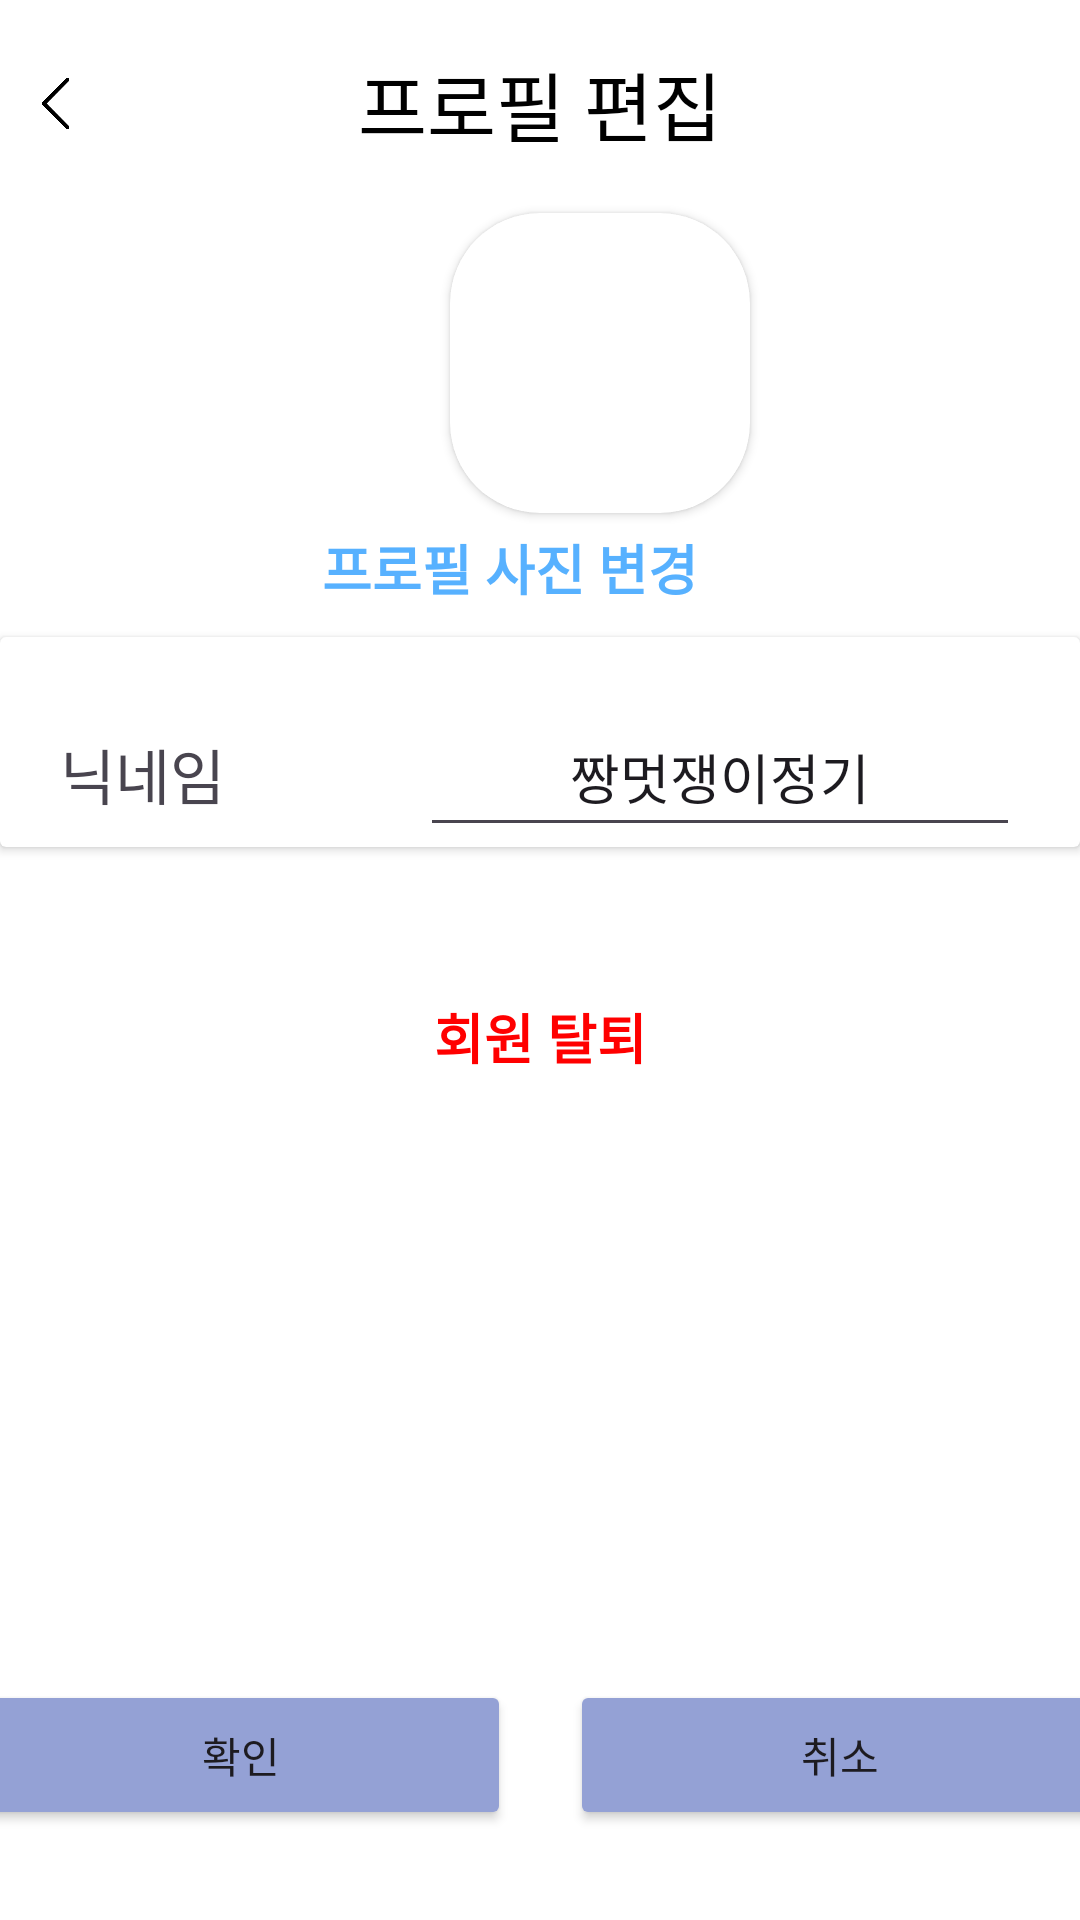

This screen was rendered from an Android layout file. Write that file and the resources it references.
<!-- AndroidManifest.xml: application theme Theme.SfProject -->
<!-- res/layout/activity_profile_edit.xml -->
<?xml version="1.0" encoding="utf-8"?>
<androidx.constraintlayout.widget.ConstraintLayout xmlns:android="http://schemas.android.com/apk/res/android"
    xmlns:app="http://schemas.android.com/apk/res-auto"
    xmlns:tools="http://schemas.android.com/tools"
    android:layout_width="match_parent"
    android:layout_height="match_parent"
    tools:context=".Profile_EditActivity"
    android:background="#FFFFFF"
    >

    

    <TextView
        android:id="@+id/appName"
        android:layout_width="199dp"
        android:layout_height="53dp"
        android:layout_marginTop="8dp"
        android:gravity="center"
        android:text="프로필 편집"
        android:textColor="@color/black"
        android:textSize="25dp"
        app:layout_constraintEnd_toEndOf="parent"
        app:layout_constraintStart_toStartOf="parent"
        app:layout_constraintTop_toTopOf="parent" />

    

    <ImageView
        android:id="@+id/img_back"
        android:layout_width="17dp"
        android:layout_height="29dp"
        android:layout_marginTop="20dp"
        app:layout_constraintStart_toStartOf="parent"
        app:layout_constraintTop_toTopOf="parent"
        android:layout_marginLeft="10dp"
        app:srcCompat="@drawable/back_img" />

    

    <Button
        android:id="@+id/profile_edit_yes"
        android:layout_width="180dp"
        android:layout_height="50dp"
        android:layout_marginRight="200dp"
        android:layout_marginBottom="30dp"
        app:layout_constraintBottom_toBottomOf="parent"
        app:layout_constraintLeft_toLeftOf="parent"
        app:layout_constraintRight_toRightOf="parent"
        android:text="확인"
        android:backgroundTint="@color/skyBlue"
        android:onClick="yes_click"
        />

    <Button
        android:id="@+id/profile_edit_no"
        android:layout_width="180dp"
        android:layout_height="50dp"
        android:layout_marginLeft="200dp"
        android:layout_marginBottom="30dp"
        android:text="취소"
        android:backgroundTint="@color/skyBlue"
        app:layout_constraintBottom_toBottomOf="parent"
        app:layout_constraintLeft_toLeftOf="parent"
        app:layout_constraintRight_toRightOf="parent"
        android:onClick="no_click"
        />

    <LinearLayout
        android:orientation="vertical"
        android:layout_width="0dp"
        android:layout_height="0dp"
        app:layout_constraintBottom_toBottomOf="parent"
        app:layout_constraintEnd_toEndOf="parent"
        app:layout_constraintHorizontal_bias="0.0"
        app:layout_constraintStart_toStartOf="parent"
        app:layout_constraintTop_toBottomOf="@id/appName">


        
        <androidx.cardview.widget.CardView
            android:layout_width="100dp"
            android:layout_height="100dp"
            android:layout_marginLeft="150dp"
            android:layout_marginTop="10dp"
            app:cardCornerRadius="30dp">

            
            <ImageView
                android:id="@+id/img_profile"
                android:layout_width="match_parent"
                android:layout_height="100dp"
                android:scaleType="centerCrop"
                android:src="@drawable/sjg07"/>
        </androidx.cardview.widget.CardView>

        
        <TextView
            android:id="@+id/profile_name_edit"
            android:layout_width="match_parent"
            android:layout_height="wrap_content"
            android:layout_gravity="center_horizontal"
            android:layout_marginTop="5dp"
            android:layout_marginRight="10dp"
            android:layout_marginBottom="10dp"
            android:gravity="center_horizontal"
            android:text="프로필 사진 변경"
            android:textColor="#57B1FF"
            android:textSize="18dp"
            android:textStyle="bold" />

        
        <androidx.cardview.widget.CardView
            android:layout_width="match_parent"
            android:layout_height="wrap_content">

            <LinearLayout
                android:layout_width="match_parent"
                android:layout_height="wrap_content"
                android:orientation="horizontal"
                android:layout_marginTop="20dp"
                >

                <TextView
                    android:layout_width="120dp"
                    android:layout_height="wrap_content"
                    android:text="닉네임"
                    android:textSize="20dp"
                    android:layout_marginLeft="20dp" />

                    <EditText
                        android:id="@+id/nickname_edit"
                        android:layout_width="200dp"
                        android:layout_height="50dp"
                        android:inputType="textPersonName"
                        android:text="짱멋쟁이정기"
                        android:gravity="center" />

            </LinearLayout>






        </androidx.cardview.widget.CardView>

        <TextView
            android:id="@+id/profile_del"
            android:layout_width="match_parent"
            android:layout_height="wrap_content"
            android:layout_gravity="center_horizontal"
            android:layout_marginTop="50dp"
            android:layout_marginRight="0dp"
            android:layout_marginBottom="0dp"
            android:gravity="center_horizontal"
            android:text="회원 탈퇴"
            android:textColor="#FF0000"
            android:textSize="18dp"
            android:textStyle="bold" />
    </LinearLayout>

</androidx.constraintlayout.widget.ConstraintLayout>
<!-- resources referenced by this layout -->
<resources>
  <color name="black">#FF000000</color>
  <color name="skyBlue">#94A1D5</color>
  <!-- drawable back_img: png bitmap (drawable, 94525 bytes) -->
  <style name="Theme.SfProject" parent="Base.Theme.SfProject" />
  <style name="Base.Theme.SfProject" parent="Theme.Material3.DayNight.NoActionBar">
          <item name="android:windowLightStatusBar">true</item>
          <item name="android:statusBarColor">#EFEFEF</item>
      </style>
</resources>
